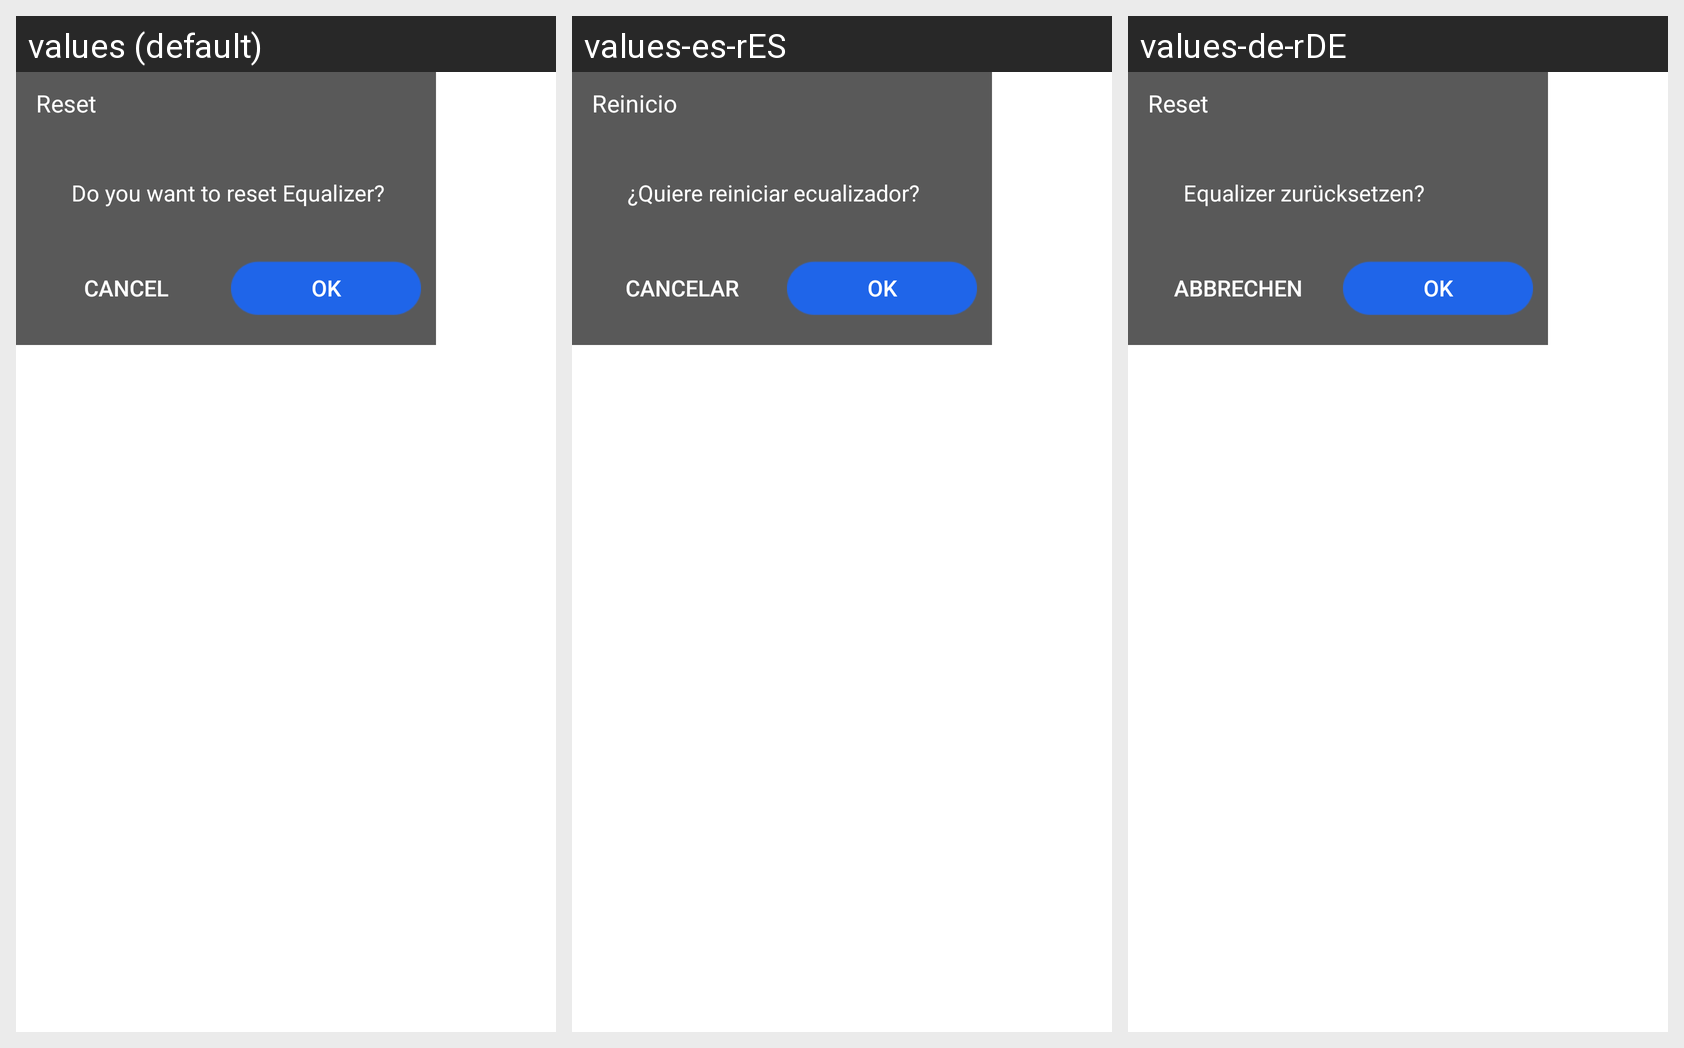

For this localized Android screen grid, give each drawn string resource with its value in every locale shown.
Android screen res/layout/dialog_eq1.xml rendered under 3 locales, left to right: values (default), values-es-rES, values-de-rDE. Device: Nexus 5 (rendered at 1080×1920; each locale shown at half size, 540×960, under a caption strip naming it); theme Theme.MaterialComponents.DayNight.NoActionBar.
Other locales in the repository, not shown: values-en-rUS, values-fr-rFR, values-ja-rJP, values-ko-rKR, values-ru-rRU, values-th-rTH, values-zh-rCN, values-zh-rHK, values-zh-rTW.
Strings drawn on this screen, with the default value and each locale's value (text and hints the layout hard-codes, and strings that could not be matched under every locale, appear in the picture but are not listed):

reset_eq_2
  values: Reset
  values-es-rES: Reinicio
  values-de-rDE: Reset

reset_eq
  values: Do you want to reset Equalizer?
  values-es-rES: ¿Quiere reiniciar ecualizador?
  values-de-rDE: Equalizer zurücksetzen?

cancle
  values: Cancel
  values-es-rES: Cancelar
  values-de-rDE: Abbrechen

ok
  values: OK
  values-es-rES: OK
  values-de-rDE: OK
